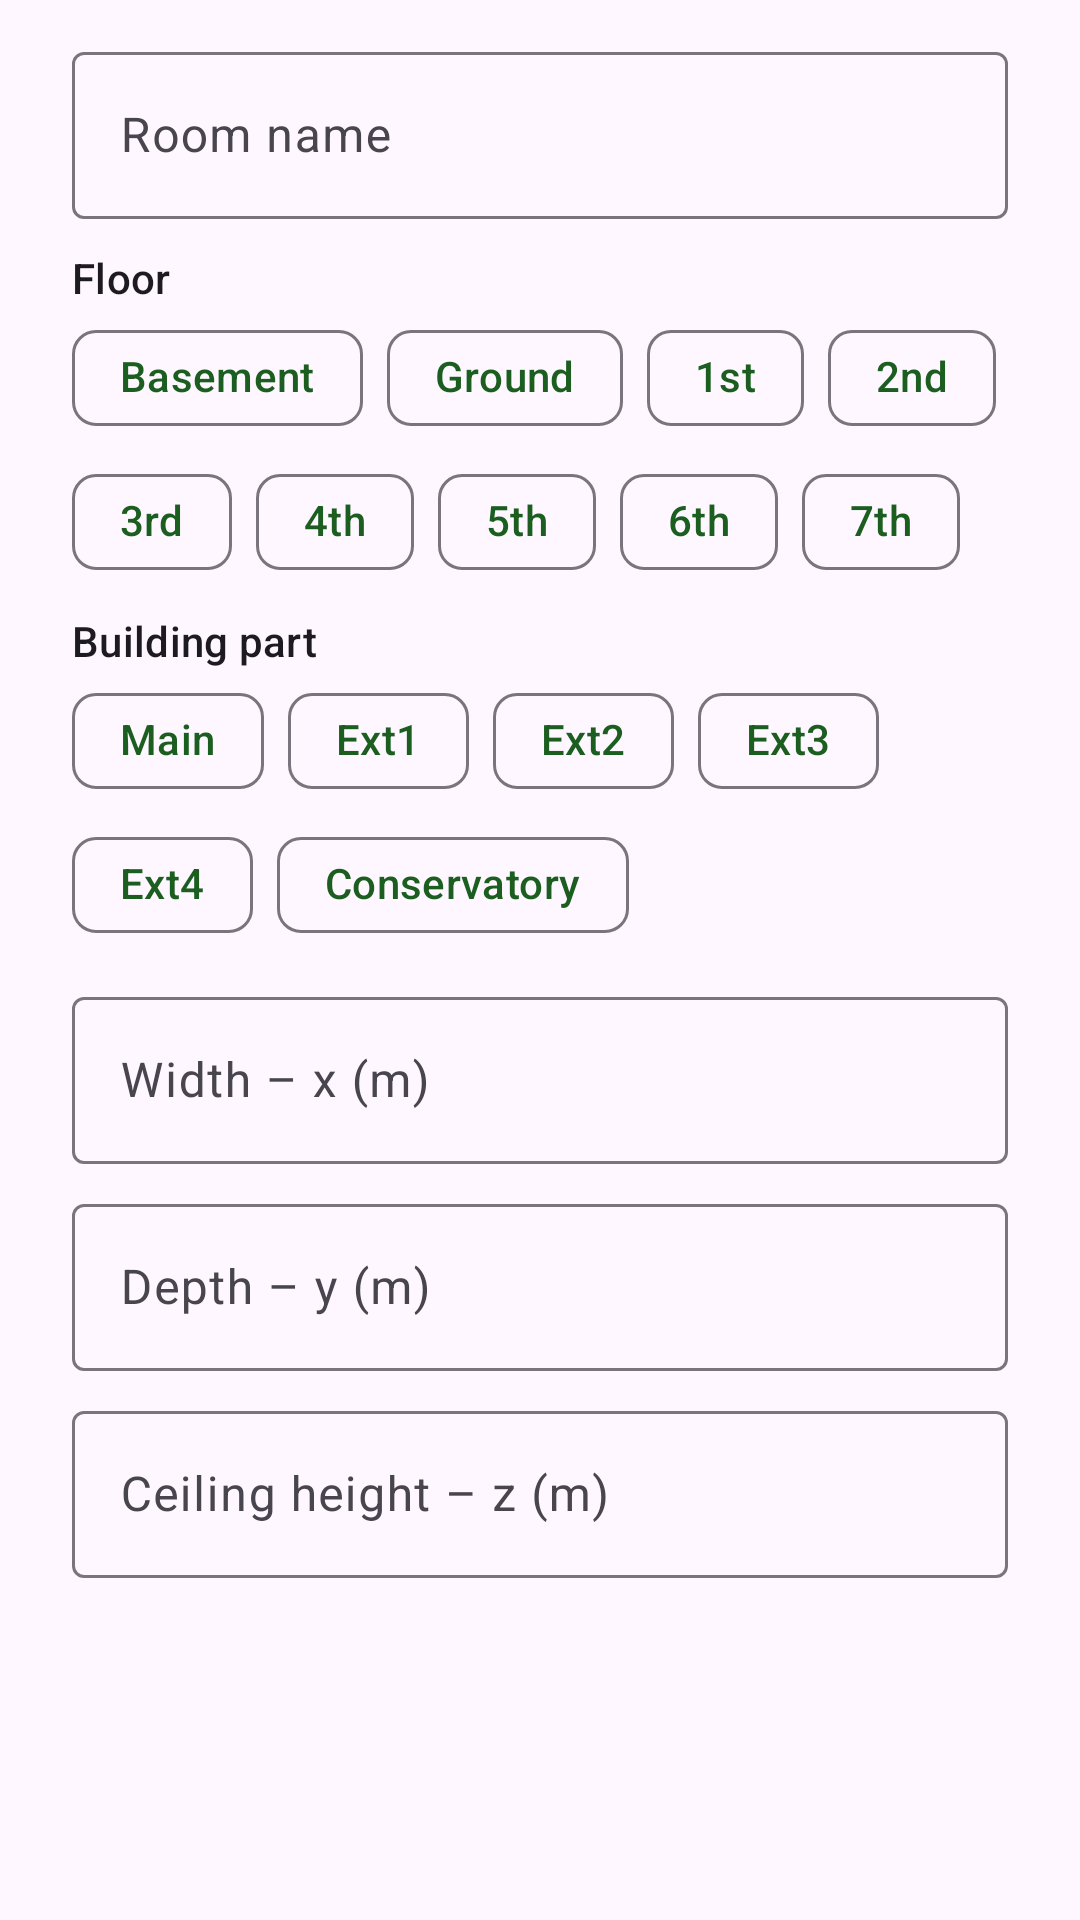

Layout XML and referenced resources for this Android screen:
<!-- AndroidManifest.xml: application theme Theme.EnergyPlan -->
<!-- res/layout/dialog_room.xml -->
<?xml version="1.0" encoding="utf-8"?>
<ScrollView xmlns:android="http://schemas.android.com/apk/res/android"
    xmlns:app="http://schemas.android.com/apk/res-auto"
    android:layout_width="match_parent"
    android:layout_height="wrap_content">

<LinearLayout
    android:layout_width="match_parent"
    android:layout_height="wrap_content"
    android:orientation="vertical"
    android:paddingHorizontal="24dp"
    android:paddingTop="12dp">

    <com.google.android.material.textfield.TextInputLayout
        android:layout_width="match_parent"
        android:layout_height="wrap_content"
        android:hint="Room name">

        <com.google.android.material.textfield.TextInputEditText
            android:id="@+id/nameInput"
            android:layout_width="match_parent"
            android:layout_height="wrap_content"
            android:inputType="textCapWords"
            android:maxLines="1" />
    </com.google.android.material.textfield.TextInputLayout>

    <TextView
        android:layout_width="wrap_content"
        android:layout_height="wrap_content"
        android:layout_marginTop="10dp"
        android:text="Floor"
        android:textAppearance="?attr/textAppearanceLabelLarge" />

    <com.google.android.material.chip.ChipGroup
        android:id="@+id/floorGroup"
        android:layout_width="match_parent"
        android:layout_height="wrap_content"
        app:chipSpacingVertical="0dp"
        app:selectionRequired="true"
        app:singleSelection="true">

        <com.google.android.material.chip.Chip android:id="@+id/floorBasement" style="@style/PartChip" android:text="Basement" />
        <com.google.android.material.chip.Chip android:id="@+id/floorGround" style="@style/PartChip" android:text="Ground" />
        <com.google.android.material.chip.Chip android:id="@+id/floor1" style="@style/PartChip" android:text="1st" />
        <com.google.android.material.chip.Chip android:id="@+id/floor2" style="@style/PartChip" android:text="2nd" />
        <com.google.android.material.chip.Chip android:id="@+id/floor3" style="@style/PartChip" android:text="3rd" />
        <com.google.android.material.chip.Chip android:id="@+id/floor4" style="@style/PartChip" android:text="4th" />
        <com.google.android.material.chip.Chip android:id="@+id/floor5" style="@style/PartChip" android:text="5th" />
        <com.google.android.material.chip.Chip android:id="@+id/floor6" style="@style/PartChip" android:text="6th" />
        <com.google.android.material.chip.Chip android:id="@+id/floor7" style="@style/PartChip" android:text="7th" />
    </com.google.android.material.chip.ChipGroup>

    <TextView
        android:layout_width="wrap_content"
        android:layout_height="wrap_content"
        android:layout_marginTop="6dp"
        android:text="Building part"
        android:textAppearance="?attr/textAppearanceLabelLarge" />

    <com.google.android.material.chip.ChipGroup
        android:id="@+id/partGroup"
        android:layout_width="match_parent"
        android:layout_height="wrap_content"
        app:chipSpacingVertical="0dp"
        app:selectionRequired="true"
        app:singleSelection="true">

        <com.google.android.material.chip.Chip android:id="@+id/partMain" style="@style/PartChip" android:text="Main" />
        <com.google.android.material.chip.Chip android:id="@+id/partExt1" style="@style/PartChip" android:text="Ext1" />
        <com.google.android.material.chip.Chip android:id="@+id/partExt2" style="@style/PartChip" android:text="Ext2" />
        <com.google.android.material.chip.Chip android:id="@+id/partExt3" style="@style/PartChip" android:text="Ext3" />
        <com.google.android.material.chip.Chip android:id="@+id/partExt4" style="@style/PartChip" android:text="Ext4" />
        <com.google.android.material.chip.Chip android:id="@+id/partConservatory" style="@style/PartChip" android:text="Conservatory" />
    </com.google.android.material.chip.ChipGroup>

    <com.google.android.material.textfield.TextInputLayout
        android:layout_width="match_parent"
        android:layout_height="wrap_content"
        android:layout_marginTop="8dp"
        android:hint="Width – x (m)">

        <com.google.android.material.textfield.TextInputEditText
            android:id="@+id/widthInput"
            android:layout_width="match_parent"
            android:layout_height="wrap_content"
            android:inputType="numberDecimal"
            android:maxLines="1" />
    </com.google.android.material.textfield.TextInputLayout>

    <com.google.android.material.textfield.TextInputLayout
        android:layout_width="match_parent"
        android:layout_height="wrap_content"
        android:layout_marginTop="8dp"
        android:hint="Depth – y (m)">

        <com.google.android.material.textfield.TextInputEditText
            android:id="@+id/depthInput"
            android:layout_width="match_parent"
            android:layout_height="wrap_content"
            android:inputType="numberDecimal"
            android:maxLines="1" />
    </com.google.android.material.textfield.TextInputLayout>

    <com.google.android.material.textfield.TextInputLayout
        android:layout_width="match_parent"
        android:layout_height="wrap_content"
        android:layout_marginTop="8dp"
        android:hint="Ceiling height – z (m)">

        <com.google.android.material.textfield.TextInputEditText
            android:id="@+id/heightInput"
            android:layout_width="match_parent"
            android:layout_height="wrap_content"
            android:imeOptions="actionDone"
            android:inputType="numberDecimal"
            android:maxLines="1" />
    </com.google.android.material.textfield.TextInputLayout>
</LinearLayout>
</ScrollView>
<!-- resources referenced by this layout -->
<resources>
  <style name="PartChip" parent="Widget.Material3.Chip.Filter">
          <item name="android:layout_width">wrap_content</item>
          <item name="android:layout_height">wrap_content</item>
          <item name="chipBackgroundColor">@color/part_button_bg</item>
          <item name="android:textColor">@color/part_button_text</item>
          <item name="checkedIconTint">@android:color/white</item>
      </style>
  <style name="Theme.EnergyPlan" parent="Theme.Material3.Light.NoActionBar">
          <item name="colorPrimary">@color/brand</item>
          <item name="colorPrimaryDark">@color/brand_dark</item>
          <item name="android:windowLightStatusBar">false</item>
      </style>
  <color name="brand">#2E7D32</color>
  <color name="brand_dark">#1B5E20</color>
</resources>
